Labelled photos from "abo", an image-classification folder in trungquoc113/Interior-design-using-AI. The possible labels are: bed, chair, lamp, sofa, storage, table.

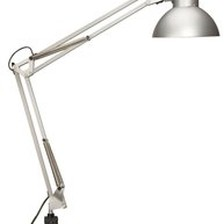
Label: lamp

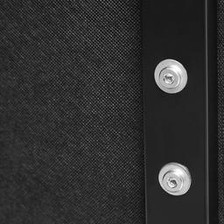
Label: bed

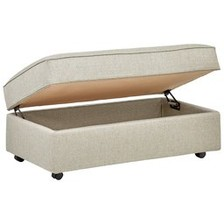
Label: chair

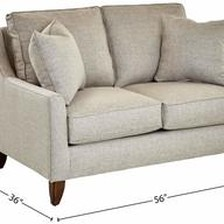
Label: sofa

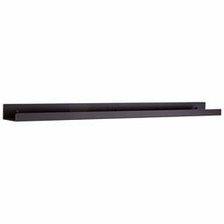
Label: storage

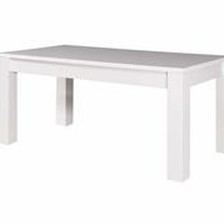
Label: table
